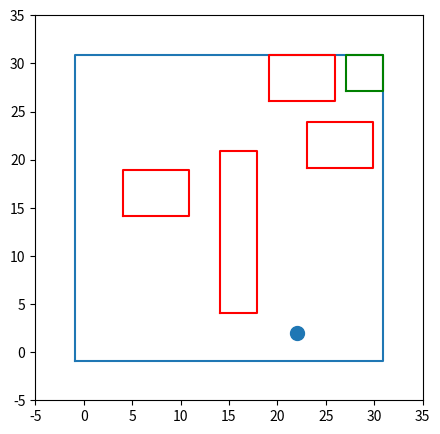

Here is the Python script that generated this plot:
# -*- coding: utf-8 -*-
import matplotlib.pyplot as plt
import matplotlib.animation as animation

# オブジェクト
class MyObject():
    def __init__(self, x, y):
        self.x1 = x
        self.y1 = y
# エリア
class Area(MyObject):
    def __init__(self, x, y, width, height):# エリア設定
        super(Area, self).__init__(x, y)
        self.x2 = x + width
        self.y2 = y + height
        
    def draw(self):# 描画
        width = 0.9
        x = [self.x1 - width, 
             self.x1 - width, 
             self.x2 + width, 
             self.x2 + width, 
             self.x1 - width]
        
        y = [self.y1 - width, 
             self.y2 + width, 
             self.y2 + width, 
             self.y1 - width, 
             self.y1 - width]

        im = plt.plot(x, y, color='#1f77b4')
        margin_width = 5
        plt.ylim(self.x1 - margin_width, 
                 self.x2 + margin_width)
        plt.xlim(self.y1 - margin_width, 
                 self.y2 + margin_width)
        return im
# 障害物
class Obstacle(MyObject):
    def __init__(self, x, y, width, height):# エリア設定
        super(Obstacle, self).__init__(x, y)
        self.x2 = x + width
        self.y2 = y + height
    
    def draw(self):# 描画
        width = 0.9
        x = [self.x1 - width, 
             self.x1 - width, 
             self.x2 + width, 
             self.x2 + width, 
             self.x1 - width]
        
        y = [self.y1 - width, 
             self.y2 + width, 
             self.y2 + width, 
             self.y1 - width, 
             self.y1 - width]

        im = plt.plot(x, y, color='#FF0000')
        return im
# エージェント
class Agent(MyObject):
    def __init__(self, x, y):# 初期設定
        super(Agent, self).__init__(x, y)
    
    def getAgent(self):# 座標を取得
        return (self.x1, self.y1)
    
    def area_collision(self, area):# エリアの衝突判定
        # エリアの範囲に出たら，エリア内に戻す
        if self.x1 <= area.x1:
            self.x1 = area.x1
        if self.y1 <= area.y1:
            self.y1 = area.y1
        if self.x1 >= area.x2:
            self.x1 = area.x2
        if self.y1 >= area.y2:
            self.y1 = area.y2
    
    def obstacle_collision(self, obstacle, x, y):# 障害物との衝突判定
        if self.x1 >= obstacle.x1 \
            and self.x1 <= obstacle.x2 \
            and self.y1 >= obstacle.y1 \
            and self.y1 <= obstacle.y2:# 障害物に侵入した時
            self.x1 = x
            self.y1 = y
    
    def goal_collision(self, obstacle):# 障害物との衝突判定
        if self.x1 >= obstacle.x1 \
            and self.x1 <= obstacle.x2 \
            and self.y1 >= obstacle.y1 \
            and self.y1 <= obstacle.y2:# 障害物に侵入した時
            return True
        return False
        
    def draw(self):# 描画
        im = plt.plot(self.x1, 
                 self.y1,
                 marker='.', 
                 markersize = 20, 
                 color='#1f77b4')
        return im
    
    def up(self):# 上へ移動
        self.y1 += 1
    def down(self):# 下へ移動
        self.y1 -= 1
    def right(self):# 右へ移動
        self.x1 += 1
    def left(self):# 左へ移動
        self.x1 -= 1

class Goal(MyObject):
    def __init__(self, x, y, width, height):# エリア設定
        super(Goal, self).__init__(x, y)
        self.x2 = x + width
        self.y2 = y + height
    
    def draw(self):# 描画
        width = 0.9
        x = [self.x1 - width, 
             self.x1 - width, 
             self.x2 + width, 
             self.x2 + width, 
             self.x1 - width]
        
        y = [self.y1 - width, 
             self.y2 + width, 
             self.y2 + width, 
             self.y1 - width, 
             self.y1 - width]

        im = plt.plot(x, y, color='#008000')
        return im
# mainの関数
def run(goal_xy, move, fig_draw_mode):
    fig_interval = 1 #画像表示間隔
    max_t = 50
    # fig_draw_mode =1
    
    area = Area(0, 0, 30, 30)# Area 生成
    agent = Agent(2, 2)# agent 生成
    goal = Goal(goal_xy[0], goal_xy[1], 2, 2)
    
    # 障害物リスト　
    bstacle_list = [Obstacle(15, 5, 2, 15), # 障害物１
                    Obstacle(5, 15, 5, 3),  # 障害物2
                    Obstacle(20, 27, 5, 3), # 障害物3
                    Obstacle(24, 20, 5, 3),  # 障害物4
                    ]
    
    object_list = [area, agent, goal] + bstacle_list# オブジェクトリスト
    #　描画
    if fig_draw_mode == 1:
        # print(type(fig_draw_mode))
        fig = plt.figure(figsize=(5, 5))
        ims = []; tmp = plt.plot()
        for oject in object_list:
                tmp += oject.draw()
        ims.append(tmp)
    # メインの計算
    for t in range(len(move)):
        if t > max_t:
            break
        x_before = agent.x1#移動前のx座標
        y_before = agent.y1#移動前のy座標
        # --移動--
        if move[t] == 'UP':
            agent.up()
        if move[t] == 'DOWN':
            agent.down()
        if move[t] == 'RIGHT':
            agent.right()
        if move[t] == 'LEFT':
            agent.left()
        # --衝突判定--
        agent.area_collision(area)# エリア
        for bstacle in bstacle_list:# 障害物
            agent.obstacle_collision(bstacle, x_before, y_before)
        # --ゴール判定--
        if agent.goal_collision(goal): break# ゴール(計算の終了)
        #　--描画--
        if fig_draw_mode == 1:
            if t % fig_interval == 0:
                tmp = plt.plot()
                for oject in object_list:
                    tmp += oject.draw()
                ims.append(tmp)

    if fig_draw_mode == 1:
        ani = animation.ArtistAnimation(fig, ims)
        # plt.show()
        ani.save("./output.gif", writer="pillow")
    
    # 計算の終了
    return agent.getAgent()

if __name__ == "__main__":
    move_list = []
    for i in range(20):
         move_list.append('RIGHT')
         
    print(run([28, 28], move_list, 1))